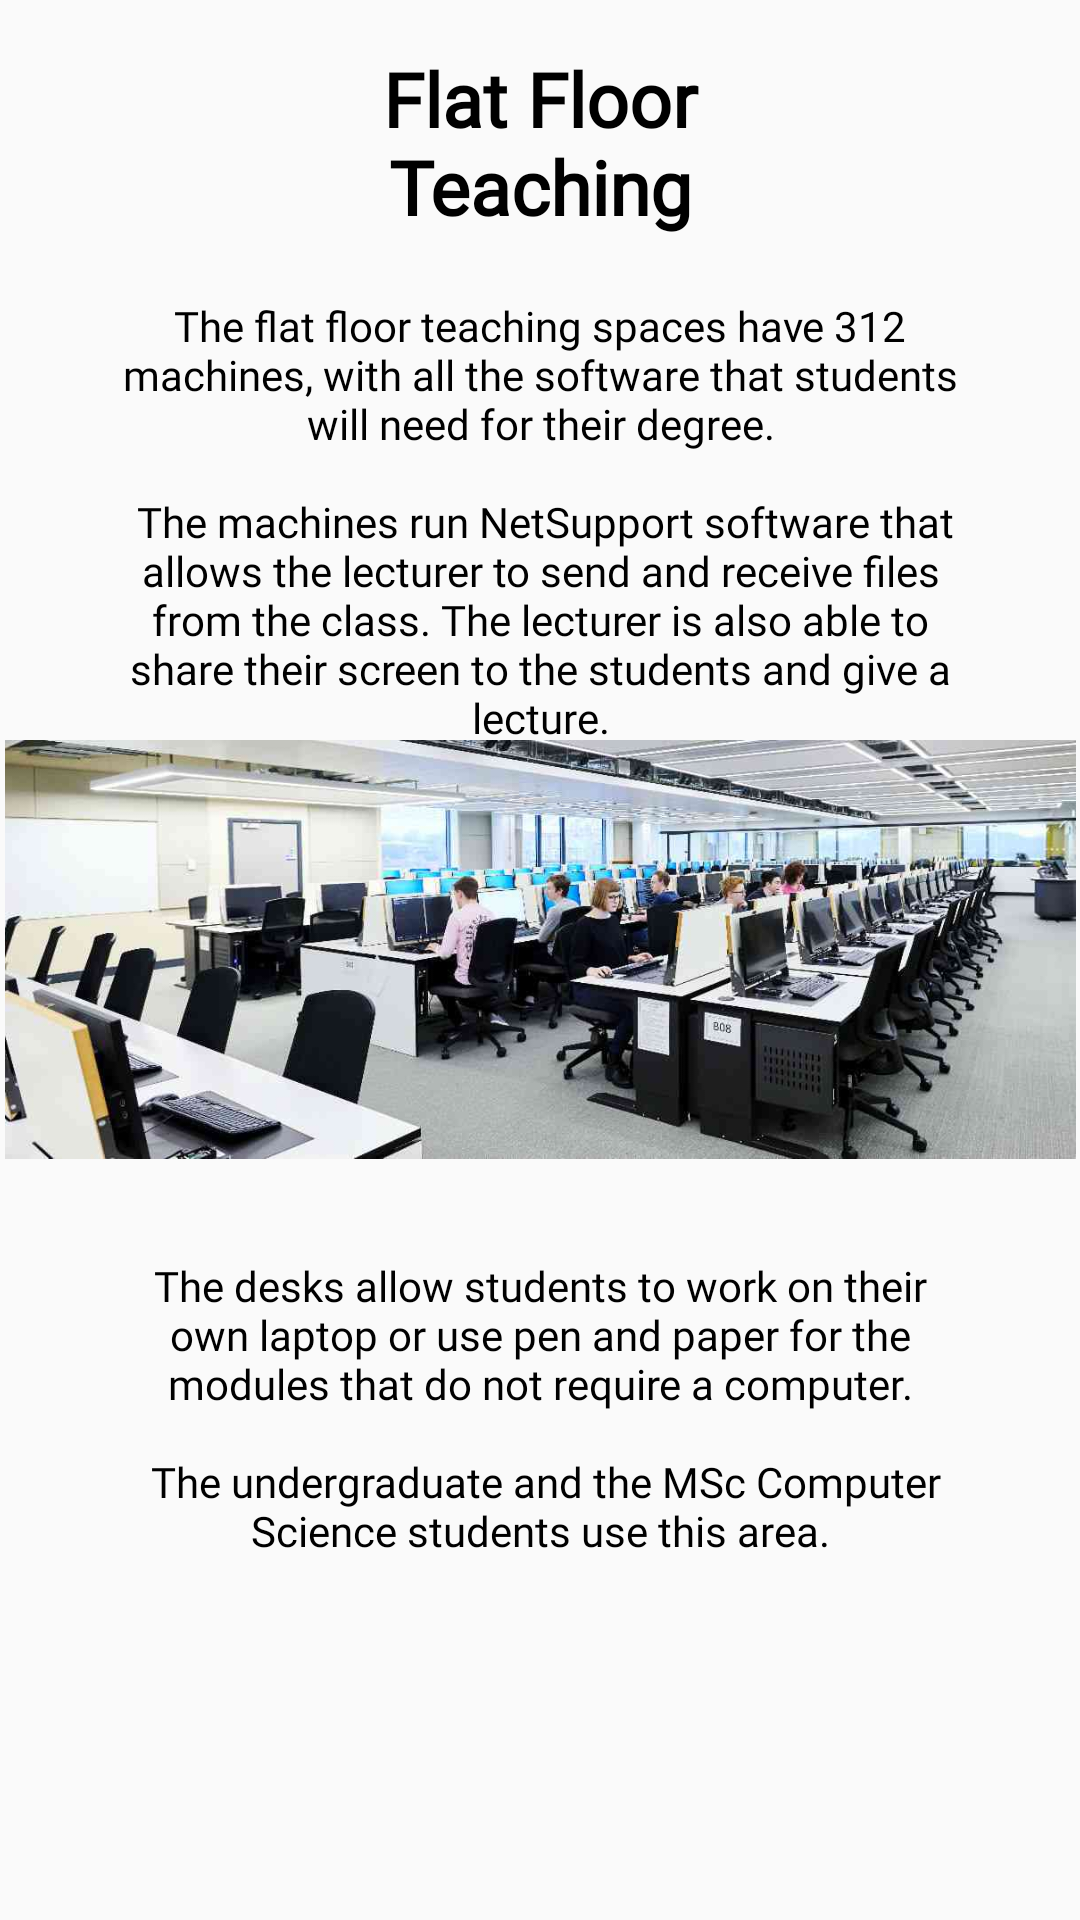

Produce the Android XML layout that renders to this screen, including the resource entries it uses.
<!-- AndroidManifest.xml: application theme AppTheme -->
<!-- res/layout/tour_flatfloor.xml -->
<?xml version="1.0" encoding="utf-8"?>
<ScrollView xmlns:android="http://schemas.android.com/apk/res/android"
    xmlns:app="http://schemas.android.com/apk/res-auto"
    xmlns:tools="http://schemas.android.com/tools"
    android:layout_width="match_parent"
    android:layout_height="match_parent">

    <androidx.constraintlayout.widget.ConstraintLayout
        android:layout_width="match_parent"
        android:layout_height="wrap_content">

        <TextView
            android:id="@+id/titleText"
            android:layout_width="156dp"
            android:layout_height="wrap_content"
            android:layout_marginStart="100dp"
            android:layout_marginTop="16dp"
            android:layout_marginEnd="100dp"
            android:fontFamily="@font/helvetica_family"
            android:text="@string/flatfloor_title"
            android:textAlignment="center"
            android:textColor="#000000"
            android:textSize="25sp"
            android:textStyle="bold"
            app:layout_constraintEnd_toEndOf="parent"
            app:layout_constraintHorizontal_bias="0.49"
            app:layout_constraintStart_toStartOf="parent"
            app:layout_constraintTop_toTopOf="parent" />

        <TextView
            android:id="@+id/textView2"
            android:layout_width="match_parent"
            android:layout_height="wrap_content"
            android:layout_marginHorizontal="40dp"
            android:layout_marginTop="20dp"
            android:fontFamily="@font/helvetica_family"
            android:text="@string/flat_floor_teaching1"
            android:textAlignment="center"
            android:textColor="#000000"
            app:layout_constraintEnd_toEndOf="parent"
            app:layout_constraintStart_toStartOf="parent"
            app:layout_constraintTop_toBottomOf="@+id/titleText" />

        <ImageView
            android:id="@+id/imageView"
            android:layout_width="357dp"
            android:layout_height="145dp"
            android:layout_marginTop="165dp"
            app:layout_constraintEnd_toEndOf="@+id/textView2"
            app:layout_constraintStart_toStartOf="@+id/textView2"
            app:layout_constraintTop_toBottomOf="@+id/titleText"
            app:srcCompat="@drawable/flatfloor"
            android:contentDescription="@string/flat_floor_image"/>

        <TextView
            android:id="@+id/textView3"
            android:layout_width="match_parent"
            android:layout_height="wrap_content"
            android:layout_marginHorizontal="40dp"
            android:layout_marginTop="340dp"
            android:fontFamily="@font/helvetica_family"
            android:text="@string/flat_floor_teaching2"
            android:textAlignment="center"
            android:textColor="#000000"
            app:layout_constraintEnd_toEndOf="parent"
            app:layout_constraintHorizontal_bias="0.52"
            app:layout_constraintStart_toStartOf="parent"
            app:layout_constraintTop_toBottomOf="@+id/titleText" />


    </androidx.constraintlayout.widget.ConstraintLayout>
</ScrollView>
<!-- resources referenced by this layout -->
<resources>
  <!-- drawable flatfloor: jpg bitmap (drawable, 145830 bytes) -->
  <string name="flat_floor_image">Image of the flat floor teaching area within the USB</string>
  <string name="flat_floor_teaching1">The flat floor teaching spaces have 312 machines, with all
          the software that students will need for their degree.\n\n The machines run NetSupport software
          that allows the lecturer to send and receive files from the class. The lecturer is also able
          to share their screen to the students and give a lecture.</string>
  <string name="flat_floor_teaching2">
          The desks allow students to work on their own laptop or use pen and paper for the
          modules that do not require a computer.\n\n The undergraduate and the MSc Computer Science
          students use this area.
      </string>
  <string name="flatfloor_title">Flat Floor Teaching</string>
  <style name="AppTheme" parent="Theme.AppCompat.Light.NoActionBar">
          
          <item name="colorPrimary">@color/colorPrimary</item>
          <item name="colorPrimaryDark">@color/colorPrimaryDark</item>
          <item name="colorAccent">@color/colorAccent</item>
      </style>
  <color name="colorPrimary">#003A65</color>
  <color name="colorPrimaryDark">#003A65</color>
  <color name="colorAccent">#D81B60</color>
</resources>
